Photos from the image-classification dataset "dataset" in the GitHub repository TranHuuHoang99/CPP_Library. Its 7 classes are: image cachua, image carot, image chuoi, image man, image ot, image tl, image xoai.

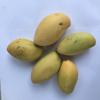
Label: image xoai

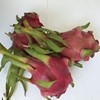
Label: image tl

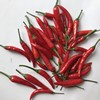
Label: image ot

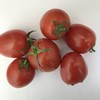
Label: image cachua

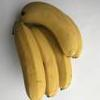
Label: image chuoi

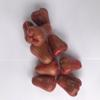
Label: image man
